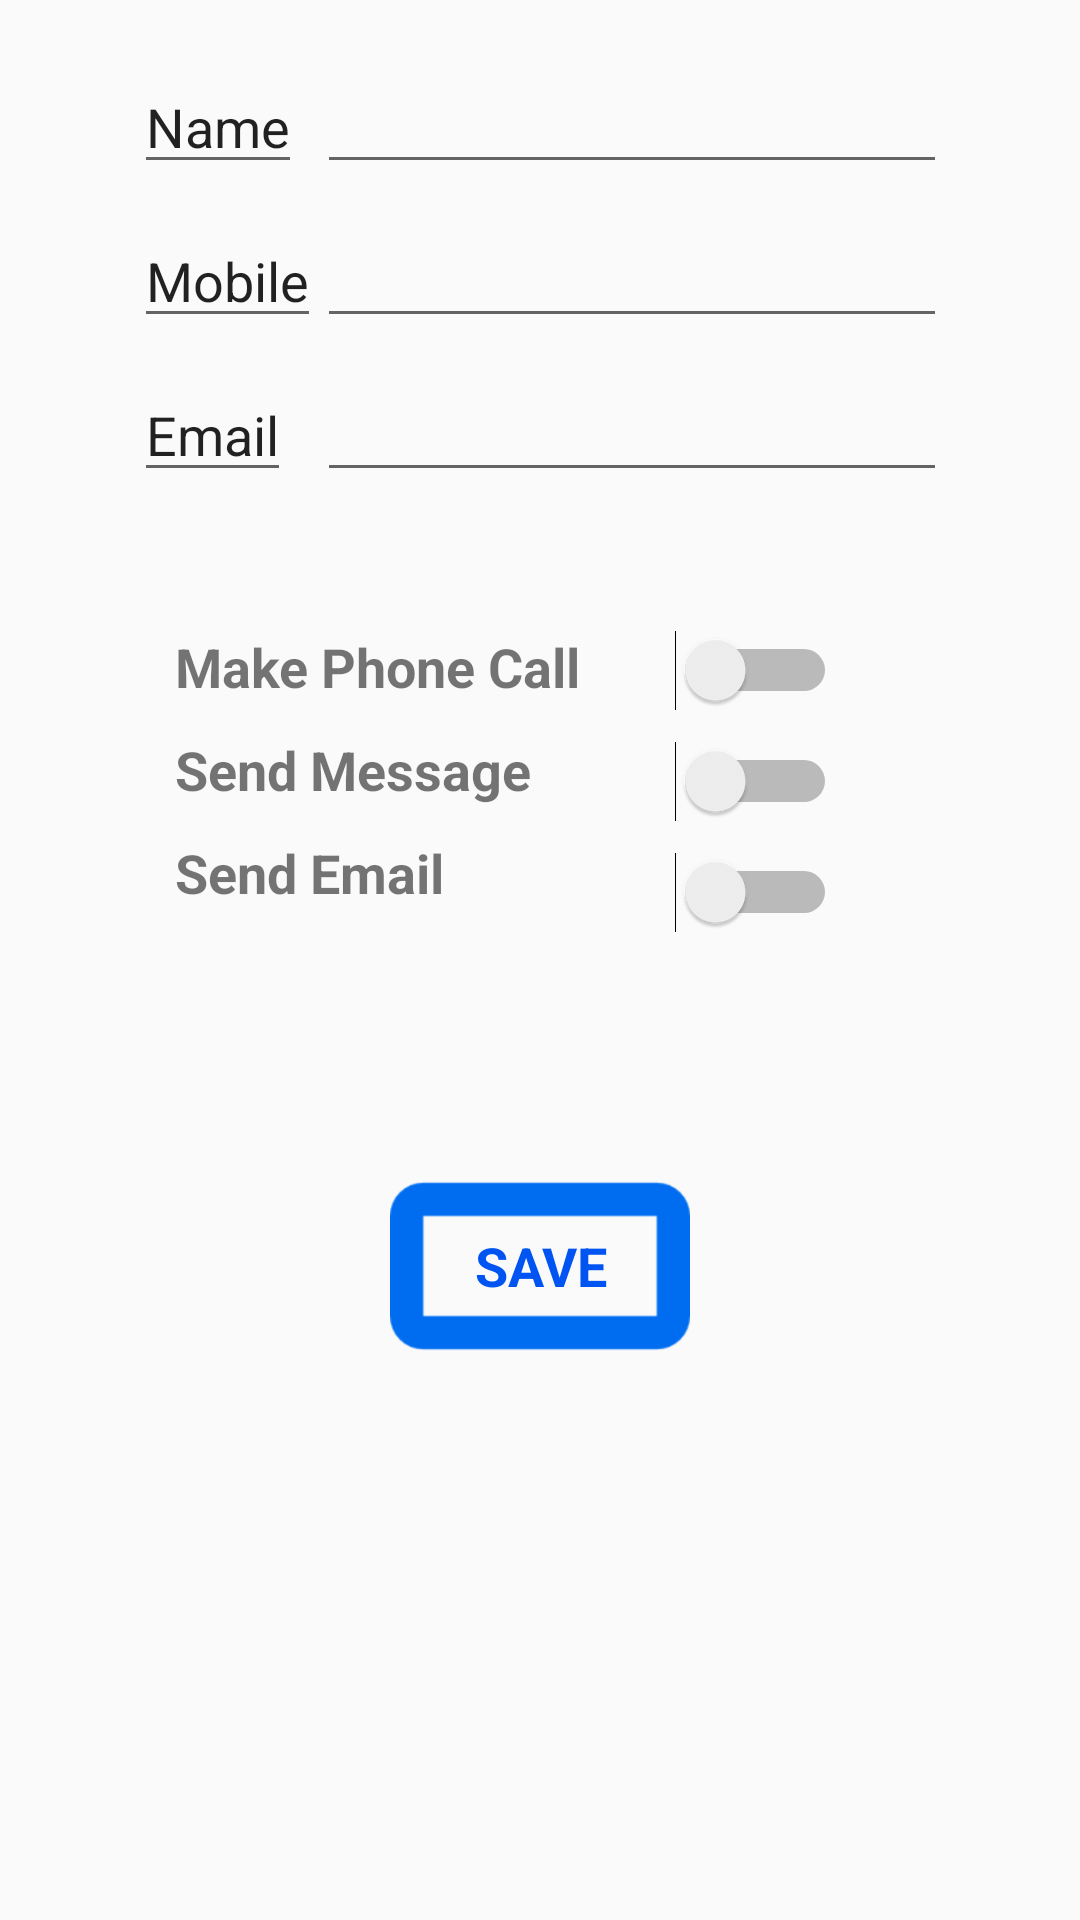

Produce the Android XML layout that renders to this screen, including the resource entries it uses.
<!-- AndroidManifest.xml: application theme AppTheme -->
<!-- res/layout/activity_contact_item.xml -->
<?xml version="1.0" encoding="utf-8"?>
<android.support.constraint.ConstraintLayout xmlns:android="http://schemas.android.com/apk/res/android"
    xmlns:app="http://schemas.android.com/apk/res-auto"
    xmlns:tools="http://schemas.android.com/tools"
    android:layout_width="match_parent"
    android:layout_height="match_parent"
    tools:context="com.example.fallsdetect.ContactItemActivity">


    <LinearLayout
        android:layout_width="wrap_content"
        android:layout_height="wrap_content"
        android:layout_marginTop="20dp"
        android:orientation="vertical"
        app:layout_constraintEnd_toEndOf="parent"
        app:layout_constraintHorizontal_bias="0.704"
        app:layout_constraintStart_toStartOf="parent"
        app:layout_constraintTop_toTopOf="parent">

        <EditText
            android:id="@+id/editTextName"
            android:layout_width="wrap_content"
            android:layout_height="wrap_content"
            android:layout_marginBottom="10dp"
            android:ems="10"
            android:inputType="textPersonName"></EditText>


        <EditText
            android:id="@+id/editTextMobile"
            android:layout_width="wrap_content"
            android:layout_height="wrap_content"
            android:layout_marginBottom="10dp"
            android:ems="10"
            android:inputType="phone"></EditText>


        <EditText
            android:id="@+id/editTextEmail"
            android:layout_width="wrap_content"
            android:layout_height="wrap_content"
            android:layout_marginBottom="10dp"
            android:ems="10"
            android:inputType="textWebEmailAddress"></EditText>

    </LinearLayout>

    <LinearLayout
        android:layout_width="wrap_content"
        android:layout_height="wrap_content"
        android:layout_marginTop="20dp"
        android:orientation="vertical"
        app:layout_constraintEnd_toEndOf="parent"
        app:layout_constraintHorizontal_bias="0.15"
        app:layout_constraintStart_toStartOf="parent"
        app:layout_constraintTop_toTopOf="parent">

        <EditText
            android:id="@+id/tvName"
            android:layout_width="wrap_content"
            android:layout_height="wrap_content"
            android:layout_marginBottom="10dp"
            android:text="Name"></EditText>


        <EditText
            android:id="@+id/tvMobile"
            android:layout_width="wrap_content"
            android:layout_height="wrap_content"
            android:layout_marginBottom="10dp"
            android:text="Mobile"></EditText>


        <EditText
            android:id="@+id/tvEmail"
            android:layout_width="wrap_content"
            android:layout_height="wrap_content"
            android:layout_marginBottom="10dp"
            android:text="Email"
            android:textSize="18sp"></EditText>

    </LinearLayout>

    <LinearLayout
        android:layout_width="wrap_content"
        android:layout_height="wrap_content"
        android:layout_marginTop="372dp"
        android:orientation="vertical"
        app:layout_constraintEnd_toEndOf="parent"
        app:layout_constraintStart_toStartOf="parent"
        app:layout_constraintTop_toTopOf="parent">

        <Button
            android:id="@+id/btn_saveItem"
            android:layout_width="100dp"
            android:layout_height="100dp"
            android:background="@drawable/frame"
            android:fontFamily="sans-serif"
            android:text="SAVE"
            android:textAppearance="@style/TextAppearance.AppCompat.Button"
            android:textColor="@color/colorPrimary"
            android:textSize="18sp"
            android:textStyle="bold"></Button>
    </LinearLayout>

    <LinearLayout
        android:layout_width="wrap_content"
        android:layout_height="wrap_content"
        android:layout_marginTop="210dp"
        android:orientation="vertical"
        app:layout_constraintEnd_toEndOf="parent"
        app:layout_constraintHorizontal_bias="0.735"
        app:layout_constraintStart_toStartOf="parent"
        app:layout_constraintTop_toTopOf="parent">



        <Switch
            android:id="@+id/callsw"
            android:layout_width="wrap_content"
            android:layout_height="wrap_content"
            android:layout_marginBottom="10dp"></Switch>


        <Switch
            android:id="@+id/messagesw"
            android:layout_width="wrap_content"
            android:layout_height="wrap_content"
            android:layout_marginBottom="10dp"></Switch>

        <Switch
            android:id="@+id/emailsw"
            android:layout_width="wrap_content"
            android:layout_height="wrap_content"
            android:layout_marginBottom="10dp"></Switch>
    </LinearLayout>


    <LinearLayout
        android:layout_width="wrap_content"
        android:layout_height="wrap_content"
        android:layout_marginTop="210dp"
        android:orientation="vertical"
        app:layout_constraintEnd_toEndOf="parent"
        app:layout_constraintHorizontal_bias="0.26"
        app:layout_constraintStart_toStartOf="parent"
        app:layout_constraintTop_toTopOf="parent">



        <TextView
            android:id="@+id/callMobile"
            android:layout_width="wrap_content"
            android:layout_height="wrap_content"
            android:layout_marginBottom="10dp"
            android:text="Make Phone Call"
            android:textSize="18sp"
            android:textStyle="bold" />

        <TextView
            android:id="@+id/sendMobile"
            android:layout_width="wrap_content"
            android:layout_height="wrap_content"
            android:layout_marginBottom="10dp"
            android:text="Send Message"
            android:textSize="18sp"
            android:textStyle="bold" />

        <TextView
            android:id="@+id/sendEmail"
            android:layout_width="wrap_content"
            android:layout_height="wrap_content"
            android:layout_marginBottom="10dp"
            android:text="Send Email"
            android:textSize="18sp"
            android:textStyle="bold" />
    </LinearLayout>



</android.support.constraint.ConstraintLayout>
<!-- resources referenced by this layout -->
<resources>
  <color name="colorPrimary">#0054f2</color>
  <style name="AppTheme" parent="Theme.AppCompat.Light.DarkActionBar">
          
          <item name="colorPrimary">@color/colorPrimary</item>
          <item name="colorPrimaryDark">@color/colorPrimaryDark</item>
          <item name="colorAccent">@color/colorAccent</item>
      </style>
  <color name="colorPrimaryDark">#303F9F</color>
  <color name="colorAccent">#FF4081</color>
</resources>
